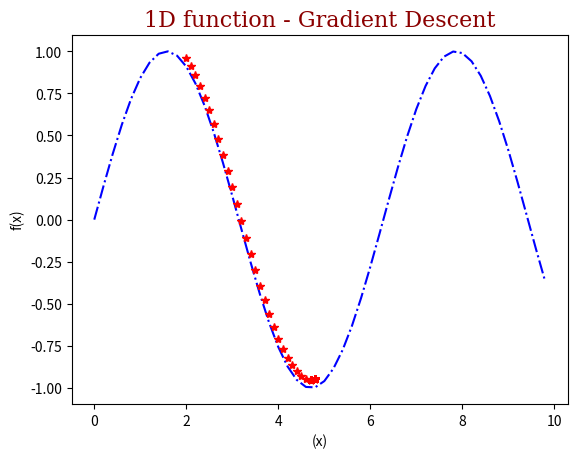

Here is the Python script that generated this plot:
"""
[redacted]
@description : multivariable optimizations - gradient descent
"""

import numpy as np
import matplotlib.pyplot as plt
from mpl_toolkits.mplot3d import Axes3D

'''
 Global Constants
'''
MAX_ITERATIONS = 100
NORMALIZED_STEP = True  # Used when line search is False
SCALE_STEP = 0.1

'''
 1D Function For Example
'''
def initGuess1D():
    return [2.0]

def function1D(X):
    return np.sin(X[0])

def gradient1D(X):
    return [np.cos(X[0])]

'''
 2D Function For Example
'''
def initGuess2D():
    return (0.5,0.6)

def function2D(X):
    return X[0]*np.exp(-X[0]**2-X[1]**2)*0.75

def gradient2D(X):
    dx = (6*X[0]**2 - 3)*np.exp(-X[0]**2-X[1]**2) * -0.25
    dy = (3*X[0]*X[1])*np.exp(-X[1]**2-X[0]**2) * -3/2
    return (dx, dy)

'''
 Gradient Descent
''' 
def gradientDescent(init, function, gradient):
    results = []
    guess = init()
    
    for i in range(MAX_ITERATIONS):
        # store result
        z = function(guess) + 0.05
       
        result = np.append(guess, z)
        results.append(result)
        
        # gradient descent
        step = gradient(guess)
        if NORMALIZED_STEP:
            step /= np.linalg.norm(step)

        step *= -SCALE_STEP
        guess = np.add(guess, step)
        
    return results

'''
 Show Result 1D
'''
def interface1D(X):
    return function1D([X])

# prepare display
font = {'family': 'serif',
        'color':  'darkred',
        'weight': 'normal',
        'size': 16,
        }
plt.title('1D function - Gradient Descent', fontdict=font)
plt.xlabel('(x)')
plt.ylabel('f(x)')

# display function
t = np.arange(0., 10., 0.2)
plt.plot(t, interface1D(t), '-.', color="blue")

# display result
results = gradientDescent(initGuess1D, function1D, gradient1D)
X, Y = zip(*results)
plt.plot(X, Y, '*', color="red")
plt.show()

'''
 Show Result 2D
'''
def interface2D(X, Y):
    return function2D((X, Y))

# prepare display
fig = plt.figure()
ax = Axes3D(fig)
ax.view_init(65, 60)

# display function
X = np.arange(-2.1, 2.1, 0.1)
Y = np.arange(-2.1, 2.1, 0.1)
X, Y = np.meshgrid(X, Y)
ax.plot_surface(X, Y, interface2D(X, Y), rstride=1, cstride=1, cmap='winter',alpha=0.80, antialiased=True)

# display result
results = gradientDescent(initGuess2D, function2D, gradient2D)
X, Y, Z = zip(*results)
ax.scatter3D(X, Y, Z, c=[1,0,0], alpha=1.0, s=2)

plt.title('2D function - Gradient Descent', fontdict=font)
plt.show()
